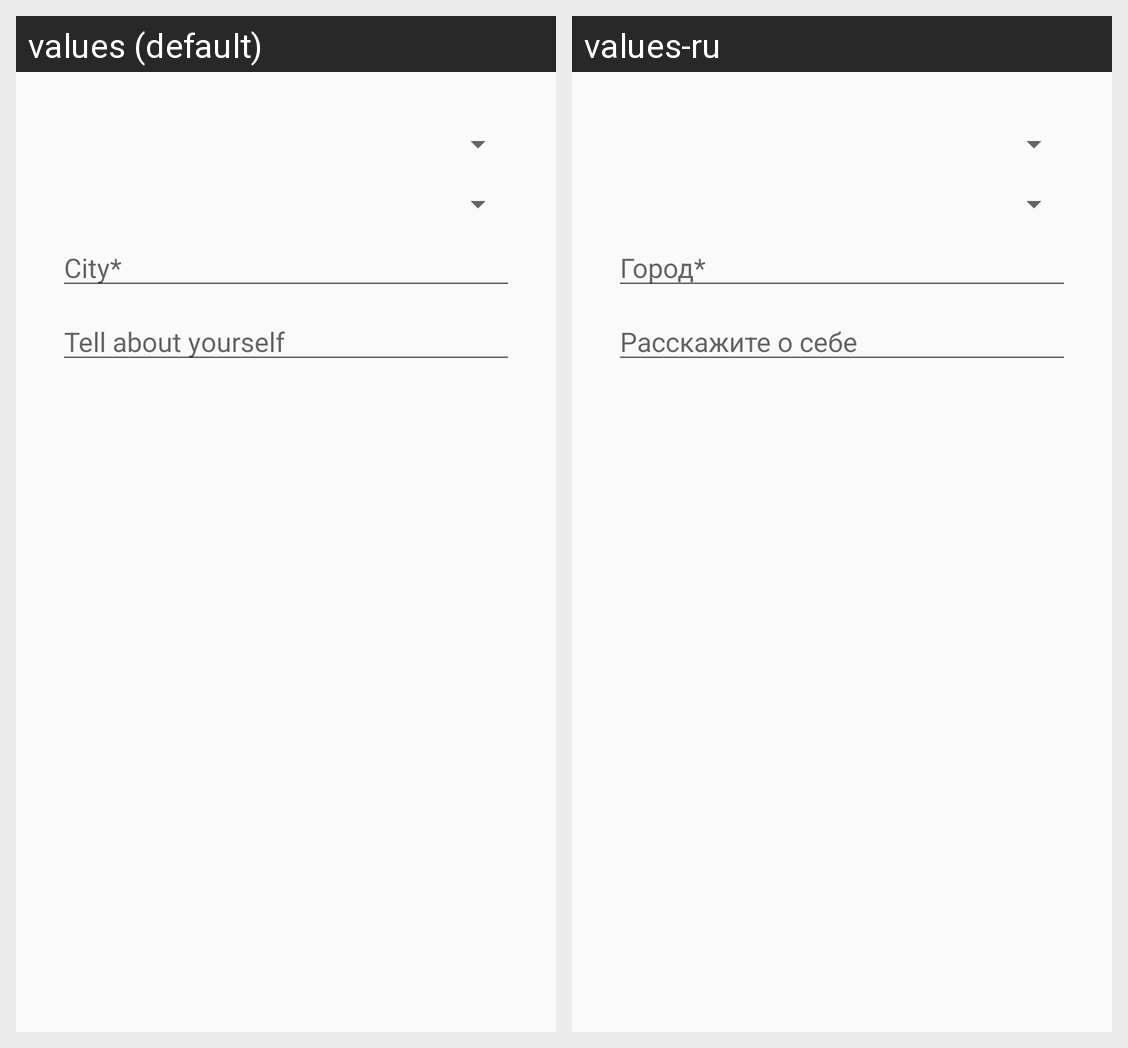

Strings drawn on this Android screen and how each of the app's shown locales translates them:
Android screen res/layout/edit_account_dialog.xml rendered under 2 locales, left to right: values (default), values-ru. Device: Nexus 5 (rendered at 1080×1920; each locale shown at half size, 540×960, under a caption strip naming it); theme AppTheme.
Strings drawn on this screen, with the default value and each locale's value (text and hints the layout hard-codes, and strings that could not be matched under every locale, appear in the picture but are not listed):

city_hint
  values: City*
  values-ru: Город*

about_hint
  values: Tell about yourself
  values-ru: Расскажите о себе
